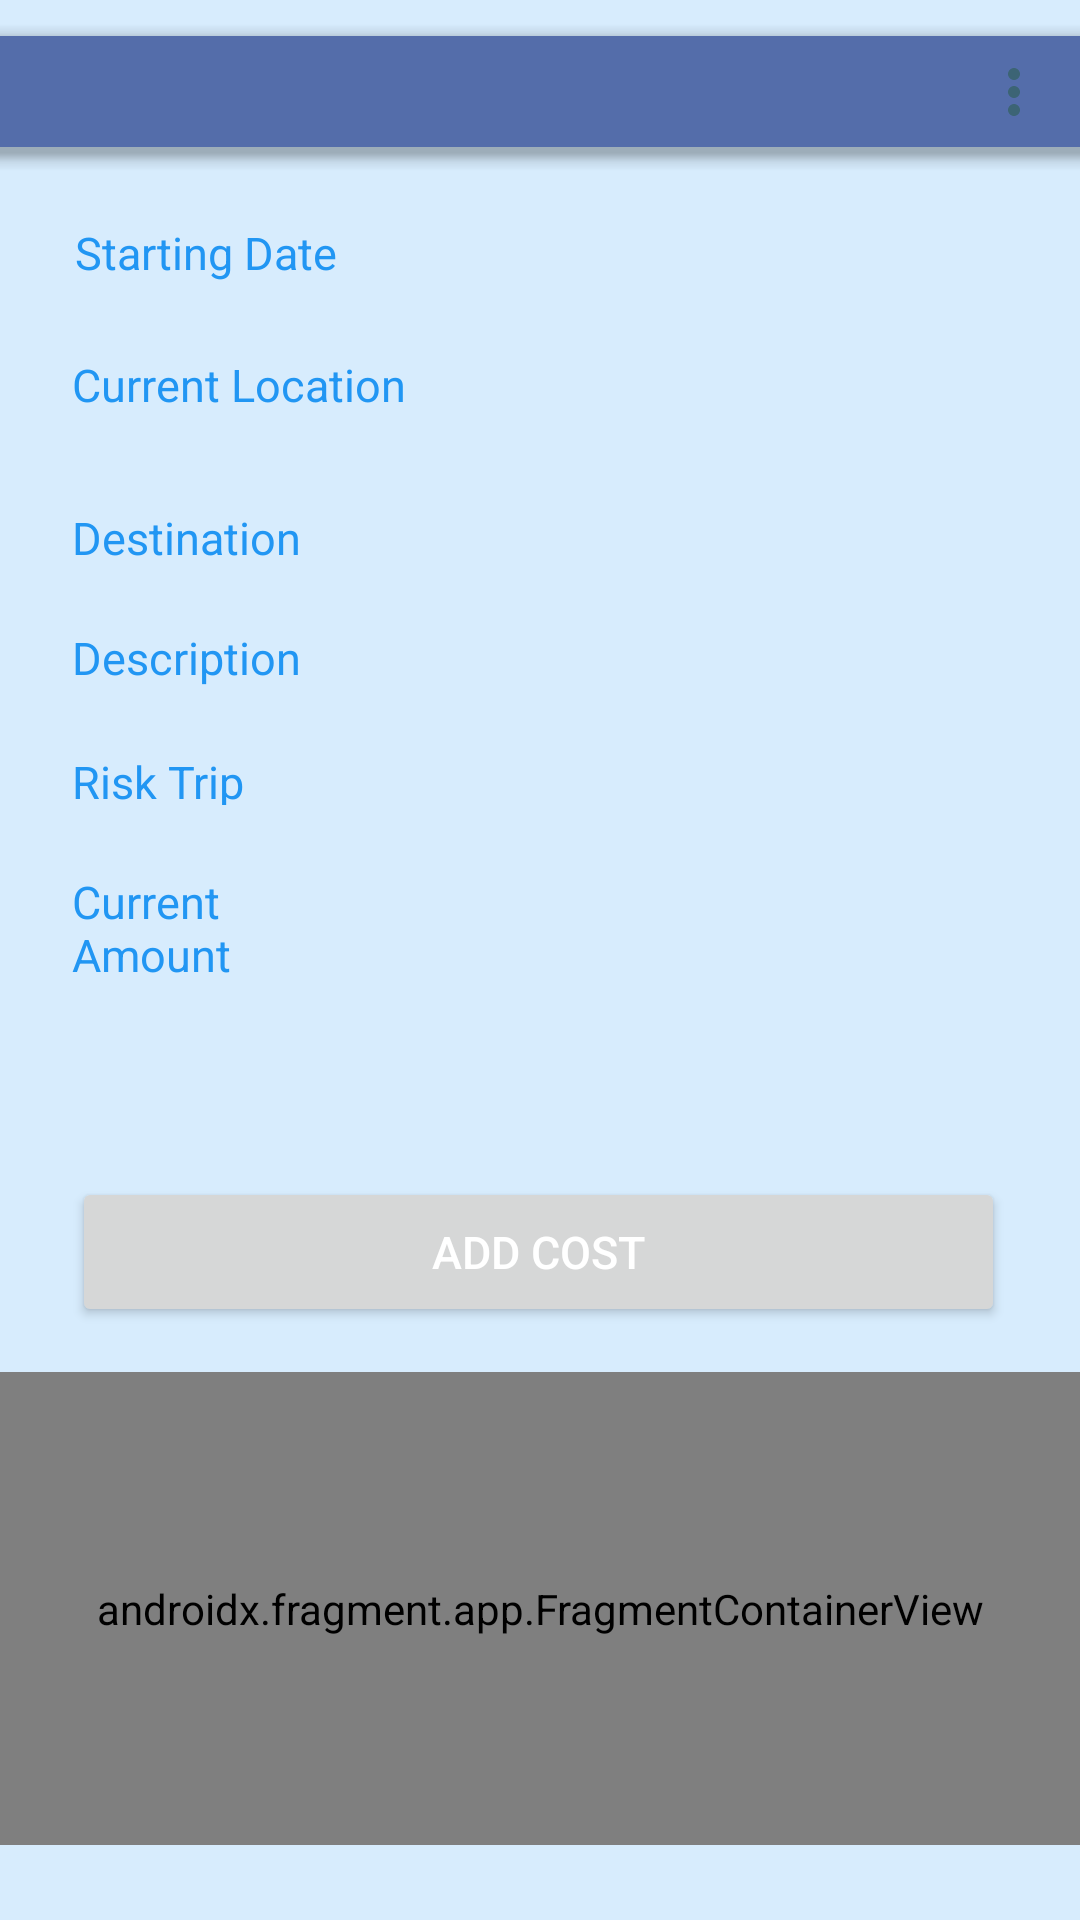

Write the Android layout XML for this screen, with the resource values it uses.
<!-- AndroidManifest.xml: application theme Theme.Trip_GreenWich -->
<!-- res/layout/fragment_trip_control_detail.xml -->
<?xml version="1.0" encoding="utf-8"?>
<FrameLayout xmlns:android="http://schemas.android.com/apk/res/android"
    xmlns:app="http://schemas.android.com/apk/res-auto"
    xmlns:tools="http://schemas.android.com/tools"
    android:id="@+id/frg_trip_detail"
    android:layout_width="match_parent"
    android:layout_height="match_parent"
    android:background="#2D2196F3"
    android:visibility="visible"
    tools:context=".ui.tripControl.TripControlDetailFragment">

    <androidx.constraintlayout.widget.ConstraintLayout
        android:layout_width="match_parent"
        android:layout_height="match_parent"
        android:backgroundTint="#FBF6F6"
        android:visibility="visible">


        <TextView
            android:id="@+id/fmTripControlDetailCurrentLocation"
            android:layout_width="0dp"
            android:layout_height="wrap_content"
            android:layout_marginTop="12dp"
            android:layout_marginEnd="25dp"
            android:textColor="@color/blue"
            android:textSize="15sp"
            app:layout_constraintBottom_toBottomOf="@+id/fmTripControlDetailDestinationLabel"
            app:layout_constraintEnd_toEndOf="parent"
            app:layout_constraintHorizontal_bias="0.0"
            app:layout_constraintStart_toStartOf="@+id/fmTripControlDetailStartDate"
            app:layout_constraintTop_toBottomOf="@+id/fmTripControlDetailStartDate"
            app:layout_constraintVertical_bias="0.174" />

        <TextView
            android:id="@+id/fmTripControlDetailAmount"
            android:layout_width="236dp"
            android:layout_height="36dp"
            android:layout_marginTop="40dp"
            android:textColor="@color/blue"
            android:textSize="15sp"
            app:layout_constraintEnd_toEndOf="@+id/fmTripControlDetailStartDate"
            app:layout_constraintHorizontal_bias="0.0"
            app:layout_constraintStart_toStartOf="@+id/fmTripControlDetailRisk"
            app:layout_constraintTop_toTopOf="@+id/fmTripControlDetailOwnerLabel" />

        <TextView
            android:id="@+id/fmTripControlDetailAmountLabel"
            android:layout_width="0dp"
            android:layout_height="wrap_content"
            android:layout_marginTop="196dp"
            android:text="@string/label_current_amount"
            android:textColor="#2196F3"
            android:textSize="15sp"
            app:layout_constraintEnd_toEndOf="@+id/fmTripControlDetailOwnerLabel"
            app:layout_constraintHorizontal_bias="0.0"
            app:layout_constraintStart_toStartOf="@+id/fmTripControlDetailOwnerLabel"
            app:layout_constraintTop_toBottomOf="@+id/fmTripControlDetailStartDate" />

        <com.google.android.material.bottomappbar.BottomAppBar
            android:id="@+id/fmTripControlDetailBottomAppBar"
            android:layout_width="0dp"
            android:layout_height="0dp"
            android:layout_gravity="bottom"
            app:backgroundTint="#E6490AB6"
            app:layout_constraintBottom_toBottomOf="@+id/fmTripControlDetailName"
            app:layout_constraintEnd_toEndOf="parent"
            app:layout_constraintStart_toStartOf="parent"
            app:layout_constraintTop_toTopOf="@+id/fmTripControlDetailName"
            app:menu="@menu/menu_in_detail"
            tools:ignore="BottomAppBar" />

        <TextView
            android:id="@+id/fmTripControlDetailName"
            android:layout_width="0dp"
            android:layout_height="wrap_content"
            android:layout_marginTop="12dp"
            android:background="#8853B19B"
            android:padding="5dp"
            android:textAlignment="center"
            android:textColor="#FFFFFF"
            android:textSize="20sp"
            android:textStyle="bold"
            app:layout_constraintEnd_toEndOf="parent"
            app:layout_constraintHorizontal_bias="1.0"
            app:layout_constraintStart_toStartOf="parent"
            app:layout_constraintTop_toTopOf="parent" />

        <TextView
            android:id="@+id/fmTripControlDetailStartDate"
            android:layout_width="0dp"
            android:layout_height="wrap_content"
            android:layout_marginStart="25dp"
            android:layout_marginEnd="25dp"
            android:textColor="@color/blue"
            android:textSize="15sp"
            app:layout_constraintEnd_toEndOf="parent"
            app:layout_constraintStart_toEndOf="@+id/fmTripControlDetailStartDateLabel"
            app:layout_constraintTop_toTopOf="@+id/fmTripControlDetailStartDateLabel" />


        <TextView
            android:id="@+id/fmTripControlDetailDescription"
            android:layout_width="0dp"
            android:layout_height="wrap_content"
            android:layout_marginTop="68dp"
            android:layout_marginEnd="25dp"
            android:textColor="@color/blue"
            android:textSize="15sp"
            app:layout_constraintBottom_toBottomOf="@+id/fmTripControlDetailDescriptionLabel"
            app:layout_constraintEnd_toEndOf="parent"
            app:layout_constraintHorizontal_bias="0.0"
            app:layout_constraintStart_toStartOf="@+id/fmTripControlDetailStartDate"
            app:layout_constraintTop_toTopOf="@+id/fmTripControlDetailStartDateLabel"
            app:layout_constraintVertical_bias="1.0" />

        <TextView
            android:id="@+id/fmTripControlDetailDestination"
            android:layout_width="0dp"
            android:layout_height="wrap_content"
            android:layout_marginTop="12dp"
            android:layout_marginEnd="25dp"
            android:textColor="@color/blue"
            android:textSize="15sp"
            app:layout_constraintBottom_toBottomOf="@+id/fmTripControlDetailDestinationLabel"
            app:layout_constraintEnd_toEndOf="parent"
            app:layout_constraintHorizontal_bias="1.0"
            app:layout_constraintStart_toStartOf="@+id/fmTripControlDetailStartDate"
            app:layout_constraintTop_toBottomOf="@+id/fmTripControlDetailStartDate"
            app:layout_constraintVertical_bias="1.0" />

        <TextView
            android:id="@+id/fmTripControlDetailStartDateLabel"
            android:layout_width="100dp"
            android:layout_height="wrap_content"
            android:layout_marginStart="25dp"
            android:layout_marginTop="25dp"
            android:text="@string/label_start_date"
            android:textColor="#2196F3"
            android:textSize="15sp"
            app:layout_constraintStart_toStartOf="parent"
            app:layout_constraintTop_toBottomOf="@+id/fmTripControlDetailName" />

        <TextView
            android:id="@+id/fmTripControlDetailCurrentLocationLabel"
            android:layout_width="117dp"
            android:layout_height="23dp"
            android:layout_marginTop="32dp"
            android:layout_marginBottom="2dp"
            android:text="@string/label_currentLocation"
            android:textColor="#2196F3"
            android:textSize="15sp"
            app:layout_constraintBottom_toTopOf="@+id/fmTripControlDetailDestinationLabel"
            app:layout_constraintEnd_toStartOf="@+id/fmTripControlDetailCurrentLocation"
            app:layout_constraintHorizontal_bias="0.0"
            app:layout_constraintStart_toStartOf="@+id/fmTripControlDetailDestinationLabel"
            app:layout_constraintTop_toBottomOf="@+id/fmTripControlDetailName"
            app:layout_constraintVertical_bias="0.587" />

        <TextView
            android:id="@+id/fmTripControlDetailDestinationLabel"
            android:layout_width="100dp"
            android:layout_height="wrap_content"
            android:layout_marginStart="24dp"
            android:layout_marginTop="120dp"
            android:text="@string/label_destination"
            android:textColor="#2196F3"
            android:textSize="15sp"
            app:layout_constraintStart_toStartOf="parent"
            app:layout_constraintTop_toBottomOf="@+id/fmTripControlDetailName" />

        <TextView
            android:id="@+id/fmTripControlDetailDescriptionLabel"
            android:layout_width="100dp"
            android:layout_height="wrap_content"
            android:layout_marginTop="160dp"
            android:text="@string/label_description"
            android:textColor="#2196F3"
            android:textSize="15sp"
            app:layout_constraintEnd_toEndOf="@+id/fmTripControlDetailDestinationLabel"
            app:layout_constraintHorizontal_bias="0.0"
            app:layout_constraintStart_toStartOf="@+id/fmTripControlDetailDestinationLabel"
            app:layout_constraintTop_toBottomOf="@+id/fmTripControlDetailName" />

        <TextView
            android:id="@+id/fmTripControlDetailRisk"
            android:layout_width="0dp"
            android:layout_height="wrap_content"
            android:textColor="@color/blue"
            android:textSize="15sp"
            app:layout_constraintEnd_toEndOf="@+id/fmTripControlDetailStartDate"
            app:layout_constraintHorizontal_bias="0.0"
            app:layout_constraintStart_toStartOf="@+id/fmTripControlDetailStartDate"
            app:layout_constraintTop_toTopOf="@+id/fmTripControlDetailOwnerLabel" />

        <TextView
            android:id="@+id/fmTripControlDetailOwnerLabel"
            android:layout_width="103dp"
            android:layout_height="18dp"
            android:layout_marginTop="156dp"
            android:text="@string/label_risk"
            android:textColor="#2196F3"
            android:textSize="15sp"
            app:layout_constraintEnd_toEndOf="@+id/fmTripControlDetailDescriptionLabel"
            app:layout_constraintHorizontal_bias="0.0"
            app:layout_constraintStart_toStartOf="@+id/fmTripControlDetailDescriptionLabel"
            app:layout_constraintTop_toBottomOf="@+id/fmTripControlDetailStartDate" />

        <androidx.fragment.app.FragmentContainerView
            android:id="@+id/fmTripControlDetailCostList"
            android:name="vn.edu.greenwich.trip_greenwich.ui.expens.list.CostListFragment"
            android:layout_width="0dp"
            android:layout_height="0dp"
            android:layout_marginTop="15dp"
            android:layout_marginBottom="25dp"
            app:layout_constraintBottom_toBottomOf="parent"
            app:layout_constraintEnd_toEndOf="parent"
            app:layout_constraintHorizontal_bias="0.0"
            app:layout_constraintStart_toStartOf="parent"
            app:layout_constraintTop_toBottomOf="@+id/fmTripControlDetailExpensesButton"
            app:layout_constraintVertical_bias="0.0"
            tools:layout="@layout/fragment_cost_list" />

        <Button
            android:id="@+id/fmTripControlDetailExpensesButton"
            android:layout_width="0dp"
            android:layout_height="50dp"
            android:layout_marginTop="124dp"
            android:text="@string/label_add_cost"
            android:textColor="#FFFFFF"
            android:textSize="15sp"
            app:layout_constraintEnd_toEndOf="@+id/fmTripControlDetailRisk"
            app:layout_constraintHorizontal_bias="0.0"
            app:layout_constraintStart_toStartOf="@+id/fmTripControlDetailOwnerLabel"
            app:layout_constraintTop_toBottomOf="@+id/fmTripControlDetailOwnerLabel" />

    </androidx.constraintlayout.widget.ConstraintLayout>
</FrameLayout>
<!-- res/layout/fragment_cost_list.xml (included above) -->
<?xml version="1.0" encoding="utf-8"?>
<FrameLayout xmlns:android="http://schemas.android.com/apk/res/android"
    xmlns:tools="http://schemas.android.com/tools"
    android:layout_width="match_parent"
    android:layout_height="match_parent"
    android:background="#FFFFFF"
    tools:context=".ui.expens.list.CostListFragment">

    <TextView
        android:id="@+id/fmCostListEmptyNotice"
        android:layout_width="match_parent"
        android:layout_height="wrap_content"
        android:padding="5dp"
        android:text="@string/notification_empty_cost_list"
        android:textAlignment="center"
        android:textSize="13sp" />

    <androidx.recyclerview.widget.RecyclerView
        android:id="@+id/fmCostListRecylerView"
        android:layout_width="match_parent"
        android:layout_height="match_parent" />

</FrameLayout>
<!-- resources referenced by this layout -->
<resources>
  <color name="blue">#0F5D82</color>
  <string name="label_add_cost">Add Cost</string>
  <string name="label_currentLocation">Current Location</string>
  <string name="label_current_amount">Current Amount</string>
  <string name="label_description">Description</string>
  <string name="label_destination">Destination</string>
  <string name="label_risk">Risk Trip</string>
  <string name="label_start_date">Starting Date</string>
  <string name="notification_empty_cost_list">There is no value.</string>
  <style name="Theme.Trip_GreenWich" parent="Theme.MaterialComponents.DayNight.DarkActionBar">
          
          <item name="colorPrimary">@color/blue</item>
          <item name="colorPrimaryVariant">@color/blue0B8</item>
          <item name="colorOnPrimary">@color/white</item>
          
          <item name="colorSecondary">@color/blue</item>
          <item name="colorSecondaryVariant">@color/green_light</item>
          <item name="colorOnSecondary">@color/dark_blue</item>
          
          <item name="android:statusBarColor">?attr/colorPrimaryVariant</item>
          
      </style>
  <color name="blue0B8">#942070B8</color>
  <color name="white">#B6BABF</color>
  <color name="green_light">#FF018786</color>
  <color name="dark_blue">#0D445F</color>
</resources>
